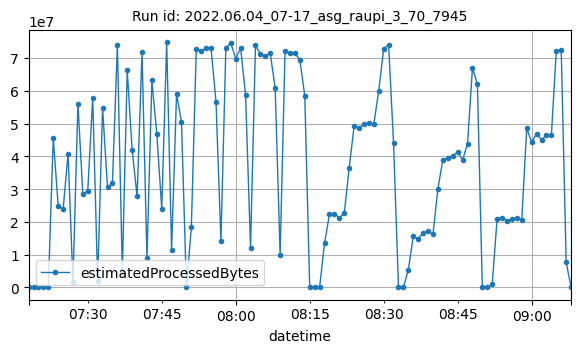

Data behind this chart, as committed beside it:
datetime, estimatedProcessedBytes
2022-06-04T07:18:00Z, 1852
2022-06-04T07:19:00Z, 3860
2022-06-04T07:20:00Z, 3774
2022-06-04T07:21:00Z, 4064
2022-06-04T07:22:00Z, 140217
2022-06-04T07:23:00Z, 45631043
2022-06-04T07:24:00Z, 24896860
2022-06-04T07:25:00Z, 23859197
2022-06-04T07:26:00Z, 40739177
2022-06-04T07:27:00Z, 1640757
2022-06-04T07:28:00Z, 56076440
2022-06-04T07:29:00Z, 28481210
2022-06-04T07:30:00Z, 29531471
2022-06-04T07:31:00Z, 57868499
2022-06-04T07:32:00Z, 1947641
2022-06-04T07:33:00Z, 54759319
2022-06-04T07:34:00Z, 30504120
2022-06-04T07:35:00Z, 31931456
2022-06-04T07:36:00Z, 73887170
2022-06-04T07:37:00Z, 4952317
2022-06-04T07:38:00Z, 66187691
2022-06-04T07:39:00Z, 41894170
2022-06-04T07:40:00Z, 27847913
2022-06-04T07:41:00Z, 71874465
2022-06-04T07:42:00Z, 8866356
2022-06-04T07:43:00Z, 63162605
2022-06-04T07:44:00Z, 46791948
2022-06-04T07:45:00Z, 24000565
2022-06-04T07:46:00Z, 74733059
2022-06-04T07:47:00Z, 11532402
2022-06-04T07:48:00Z, 59106297
2022-06-04T07:49:00Z, 50456015
2022-06-04T07:50:00Z, 4484
2022-06-04T07:51:00Z, 18317131
2022-06-04T07:52:00Z, 72732874
2022-06-04T07:53:00Z, 72247233
2022-06-04T07:54:00Z, 73036617
2022-06-04T07:55:00Z, 72978112
2022-06-04T07:56:00Z, 56632423
2022-06-04T07:57:00Z, 14226425
2022-06-04T07:58:00Z, 73191314
2022-06-04T07:59:00Z, 74515132
2022-06-04T08:00:00Z, 69830699
2022-06-04T08:01:00Z, 72992900
2022-06-04T08:02:00Z, 58608241
2022-06-04T08:03:00Z, 12173315
2022-06-04T08:04:00Z, 73810918
2022-06-04T08:05:00Z, 71272820
2022-06-04T08:06:00Z, 70640160
2022-06-04T08:07:00Z, 71398242
2022-06-04T08:08:00Z, 60801716
2022-06-04T08:09:00Z, 9985293
2022-06-04T08:10:00Z, 72246148
2022-06-04T08:11:00Z, 71546607
2022-06-04T08:12:00Z, 71431678
2022-06-04T08:13:00Z, 69478765
2022-06-04T08:14:00Z, 58479606
2022-06-04T08:15:00Z, 5411
2022-06-04T08:16:00Z, 7076
2022-06-04T08:17:00Z, 3764
... 51 more rows
